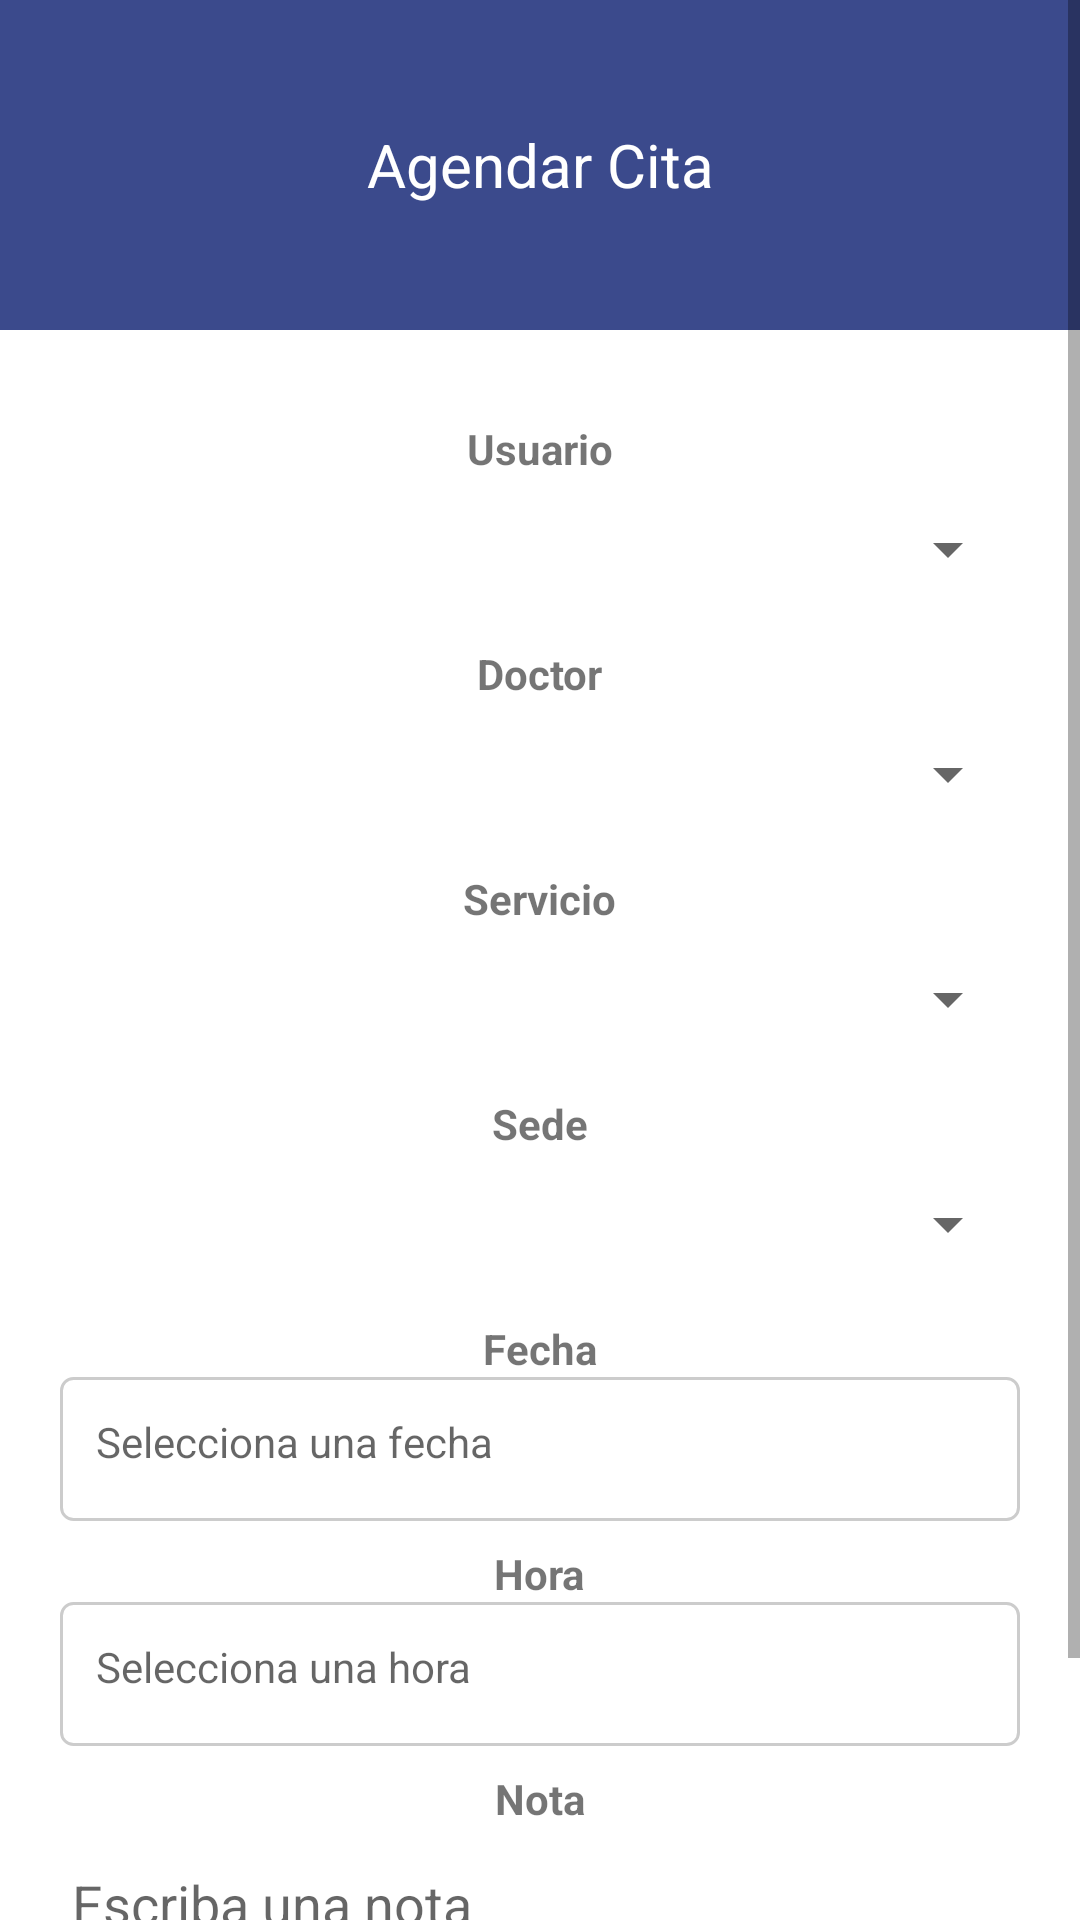

This screen was rendered from an Android layout file. Write that file and the resources it references.
<!-- AndroidManifest.xml: application theme Theme.SonrisaSaludable -->
<!-- res/layout/formulario_cita.xml -->
<?xml version="1.0" encoding="utf-8"?>
<ScrollView xmlns:android="http://schemas.android.com/apk/res/android"
    android:layout_width="match_parent"
    android:layout_height="wrap_content">

    <LinearLayout
        android:layout_width="match_parent"
        android:layout_height="wrap_content"
        android:orientation="vertical"
        android:gravity="center">

        <TextView
            android:layout_width="match_parent"
            android:layout_height="110dp"
            android:text="Agendar Cita"
            android:background="@color/primario"
            android:textColor="@color/white"
            android:gravity="center"
            android:layout_gravity="center"
            android:padding="20dp"
            android:textAlignment="center"
            android:textSize="20sp"
            android:layout_marginBottom="10dp" />
        <LinearLayout
            android:layout_width="match_parent"
            android:layout_height="wrap_content"
            android:orientation="vertical"
            android:padding="20dp"
            android:gravity="center">
            
            <TextView
                android:layout_width="wrap_content"
                android:layout_height="wrap_content"
                android:text="Usuario"
                android:textStyle="bold" />
            <Spinner
                android:id="@+id/spUsuario"
                android:layout_width="match_parent"
                android:layout_height="48dp"
                android:enabled="false"/>

            
            <TextView
                android:layout_width="wrap_content"
                android:layout_height="wrap_content"
                android:text="Doctor"
                android:textStyle="bold"
                android:layout_marginTop="8dp"/>
            <Spinner
                android:id="@+id/spDoctor"
                android:layout_width="match_parent"
                android:layout_height="48dp"/>

            
            <TextView
                android:layout_width="wrap_content"
                android:layout_height="wrap_content"
                android:text="Servicio"
                android:textStyle="bold"
                android:layout_marginTop="8dp"/>
            <Spinner
                android:id="@+id/spServicio"
                android:layout_width="match_parent"
                android:layout_height="48dp"/>

            
            <TextView
                android:layout_width="wrap_content"
                android:layout_height="wrap_content"
                android:text="Sede"
                android:textStyle="bold"
                android:layout_marginTop="8dp"/>
            <Spinner
                android:id="@+id/spSede"
                android:layout_width="match_parent"
                android:layout_height="48dp" />

            
            <TextView
                android:layout_width="wrap_content"
                android:layout_height="wrap_content"
                android:text="Fecha"
                android:textStyle="bold"
                android:layout_marginTop="8dp"/>
            <TextView
                android:id="@+id/etFecha"
                android:layout_width="match_parent"
                android:layout_height="48dp"
                android:hint="Selecciona una fecha"
                android:background="@drawable/bg_edittext_like"
                android:padding="12dp"
                android:clickable="true"
                android:focusable="false" />

            
            <TextView
                android:layout_width="wrap_content"
                android:layout_height="wrap_content"
                android:text="Hora"
                android:textStyle="bold"
                android:layout_marginTop="8dp"/>
            <TextView
                android:id="@+id/etHora"
                android:layout_width="match_parent"
                android:layout_height="48dp"
                android:hint="Selecciona una hora"
                android:background="@drawable/bg_edittext_like"
                android:padding="12dp"
                android:clickable="true"
                android:focusable="false" />

            
            <TextView
                android:layout_width="wrap_content"
                android:layout_height="wrap_content"
                android:text="Nota"
                android:textStyle="bold"
                android:layout_marginTop="8dp"/>
            <EditText
                android:id="@+id/etNota"
                android:layout_width="match_parent"
                android:layout_height="48dp"
                android:hint="Escriba una nota"
                android:inputType="textMultiLine" />

            
            <Button
                android:id="@+id/btnGuardarCita"
                android:layout_width="match_parent"
                android:layout_height="wrap_content"
                android:text="Guardar Cita"
                android:textAllCaps="false"
                android:layout_marginTop="16dp" />
        </LinearLayout>
    </LinearLayout>
</ScrollView>
<!-- resources referenced by this layout -->
<resources>
  <color name="primario">#3b4a8c</color>
  <color name="white">#FFFFFFFF</color>
  <!-- drawable bg_edittext_like (drawable) -->
  <?xml version="1.0" encoding="utf-8"?>
  <shape xmlns:android="http://schemas.android.com/apk/res/android">
      <solid android:color="@android:color/white" />
      <stroke
          android:width="1dp"
          android:color="#CCCCCC" />
      <corners android:radius="4dp" />
      <padding
          android:left="8dp"
          android:top="8dp"
          android:right="8dp"
          android:bottom="8dp" />
  </shape>
  <style name="Theme.SonrisaSaludable" parent="Theme.MaterialComponents.DayNight.NoActionBar">
          
          <item name="colorPrimary">@color/purple_500</item>
          <item name="colorPrimaryVariant">@color/primario</item>
          <item name="colorOnPrimary">@color/white</item>
  
          
          <item name="colorSecondary">@color/teal_200</item>
          <item name="colorSecondaryVariant">@color/teal_700</item>
          <item name="colorOnSecondary">@color/white</item>
  
          
          <item name="colorSurface">@color/white</item>
          <item name="colorOnSurface">@android:color/black</item>
  
          
          <item name="colorControlHighlight">@android:color/transparent</item>
          <item name="android:statusBarColor">?attr/colorPrimaryVariant</item>
      </style>
  <color name="purple_500">#3b4a8c</color>
  <color name="teal_200">#FF03DAC5</color>
  <color name="teal_700">#FF018786</color>
</resources>
